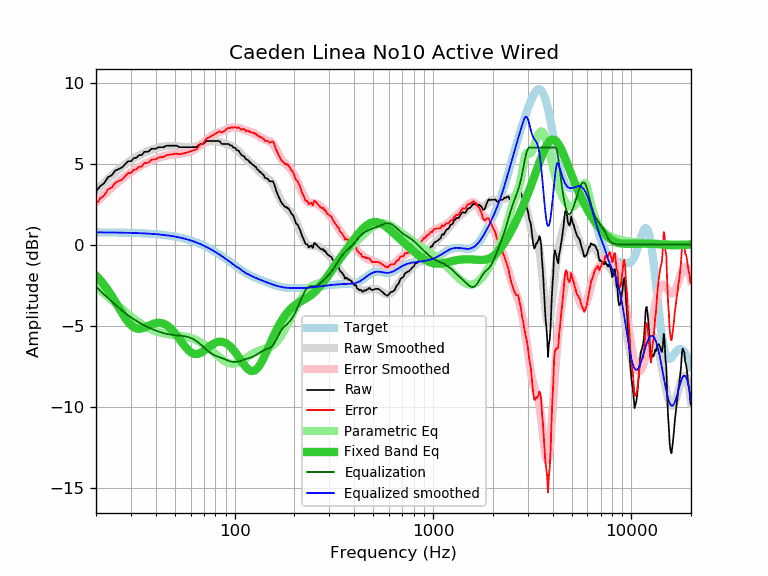

The table this chart was drawn from, first rows:
frequency, raw, error, smoothed, error_smoothed, equalization, parametric_eq, equalized_raw, equalized_smoothed, target
20, 3.28, 2.52, 3.35, 2.59, -2.59, -1.91, 0.69, 0.76, 0.76
21, 3.61, 2.85, 3.60, 2.84, -2.84, -2.18, 0.77, 0.76, 0.76
22, 3.80, 3.04, 3.84, 3.08, -3.08, -2.49, 0.72, 0.76, 0.76
23, 4.17, 3.42, 4.06, 3.31, -3.31, -2.81, 0.87, 0.76, 0.75
24, 4.28, 3.53, 4.27, 3.52, -3.52, -3.16, 0.77, 0.75, 0.75
25, 4.57, 3.82, 4.46, 3.71, -3.71, -3.51, 0.86, 0.75, 0.75
26, 4.67, 3.93, 4.64, 3.89, -3.89, -3.87, 0.78, 0.75, 0.75
27, 4.76, 4.02, 4.81, 4.06, -4.06, -4.20, 0.70, 0.74, 0.74
28, 4.96, 4.22, 4.96, 4.22, -4.22, -4.51, 0.75, 0.74, 0.74
29, 5.15, 4.42, 5.09, 4.36, -4.36, -4.77, 0.80, 0.73, 0.73
30, 5.15, 4.42, 5.21, 4.49, -4.49, -4.97, 0.67, 0.73, 0.73
31, 5.34, 4.62, 5.33, 4.60, -4.60, -5.10, 0.74, 0.72, 0.72
32, 5.37, 4.65, 5.43, 4.71, -4.71, -5.18, 0.66, 0.72, 0.72
33, 5.53, 4.82, 5.52, 4.81, -4.81, -5.20, 0.73, 0.71, 0.71
34, 5.53, 4.83, 5.60, 4.90, -4.90, -5.17, 0.64, 0.70, 0.70
35, 5.73, 5.03, 5.68, 4.98, -4.98, -5.12, 0.75, 0.70, 0.70
36, 5.73, 5.04, 5.74, 5.06, -5.06, -5.06, 0.68, 0.69, 0.69
37, 5.77, 5.09, 5.81, 5.13, -5.13, -4.99, 0.65, 0.68, 0.68
38, 5.92, 5.25, 5.86, 5.19, -5.19, -4.93, 0.73, 0.67, 0.67
39, 5.92, 5.26, 5.91, 5.25, -5.25, -4.88, 0.67, 0.66, 0.66
40, 5.92, 5.27, 5.95, 5.30, -5.30, -4.84, 0.62, 0.65, 0.65
41, 6.00, 5.36, 5.99, 5.35, -5.35, -4.83, 0.65, 0.64, 0.64
42, 6.02, 5.40, 6.02, 5.39, -5.39, -4.83, 0.63, 0.63, 0.63
43, 6.02, 5.41, 6.05, 5.43, -5.43, -4.85, 0.59, 0.61, 0.61
44, 6.02, 5.42, 6.07, 5.47, -5.47, -4.89, 0.55, 0.60, 0.60
45, 6.10, 5.52, 6.08, 5.50, -5.50, -4.95, 0.61, 0.59, 0.59
46, 6.11, 5.54, 6.09, 5.52, -5.52, -5.02, 0.59, 0.57, 0.57
47, 6.11, 5.56, 6.10, 5.54, -5.54, -5.11, 0.57, 0.55, 0.55
48, 6.11, 5.58, 6.10, 5.56, -5.56, -5.22, 0.55, 0.54, 0.54
49, 6.11, 5.59, 6.10, 5.58, -5.58, -5.33, 0.54, 0.52, 0.52
50, 6.11, 5.61, 6.09, 5.59, -5.59, -5.46, 0.52, 0.50, 0.50
51, 6.11, 5.63, 6.08, 5.60, -5.60, -5.59, 0.51, 0.48, 0.48
52, 6.05, 5.59, 6.07, 5.61, -5.61, -5.73, 0.44, 0.46, 0.46
53, 6.02, 5.58, 6.06, 5.62, -5.62, -5.86, 0.40, 0.44, 0.44
54, 6.02, 5.61, 6.05, 5.63, -5.63, -6.00, 0.39, 0.42, 0.42
55, 6.02, 5.63, 6.03, 5.64, -5.64, -6.13, 0.38, 0.39, 0.39
56, 6.02, 5.65, 6.02, 5.66, -5.66, -6.26, 0.37, 0.37, 0.37
57, 6.02, 5.68, 6.02, 5.67, -5.67, -6.37, 0.35, 0.34, 0.34
58, 6.02, 5.71, 6.01, 5.70, -5.70, -6.47, 0.33, 0.32, 0.32
59, 6.02, 5.73, 6.01, 5.72, -5.72, -6.56, 0.30, 0.29, 0.29
60, 6.02, 5.76, 6.02, 5.76, -5.76, -6.63, 0.27, 0.26, 0.26
61, 6.02, 5.79, 6.03, 5.79, -5.79, -6.69, 0.23, 0.23, 0.23
62, 6.02, 5.82, 6.04, 5.84, -5.84, -6.73, 0.18, 0.20, 0.20
63, 6.02, 5.85, 6.06, 5.89, -5.89, -6.75, 0.14, 0.17, 0.17
64, 6.02, 5.88, 6.08, 5.94, -5.94, -6.76, 0.08, 0.14, 0.14
65, 6.07, 5.96, 6.11, 6.00, -6.00, -6.75, 0.07, 0.11, 0.11
66, 6.16, 6.09, 6.14, 6.07, -6.07, -6.73, 0.10, 0.07, 0.07
67, 6.21, 6.17, 6.17, 6.13, -6.13, -6.69, 0.08, 0.04, 0.04
68, 6.21, 6.21, 6.21, 6.20, -6.20, -6.65, 0.01, 0.01, 0.01
69, 6.21, 6.24, 6.24, 6.27, -6.27, -6.60, -0.06, -0.03, -0.03
70, 6.25, 6.32, 6.28, 6.34, -6.34, -6.55, -0.09, -0.07, -0.07
71, 6.32, 6.42, 6.31, 6.41, -6.41, -6.49, -0.09, -0.10, -0.10
72, 6.40, 6.54, 6.34, 6.48, -6.48, -6.43, -0.08, -0.14, -0.14
73, 6.40, 6.58, 6.36, 6.54, -6.54, -6.38, -0.14, -0.18, -0.18
74, 6.40, 6.62, 6.38, 6.60, -6.60, -6.32, -0.20, -0.22, -0.21
75, 6.40, 6.66, 6.40, 6.65, -6.65, -6.26, -0.25, -0.25, -0.25
76, 6.40, 6.70, 6.41, 6.70, -6.70, -6.21, -0.30, -0.29, -0.29
77, 6.40, 6.73, 6.42, 6.75, -6.75, -6.17, -0.35, -0.33, -0.33
78, 6.40, 6.77, 6.42, 6.79, -6.79, -6.12, -0.39, -0.37, -0.37
79, 6.40, 6.82, 6.41, 6.82, -6.82, -6.09, -0.42, -0.41, -0.41
... 553 more rows
